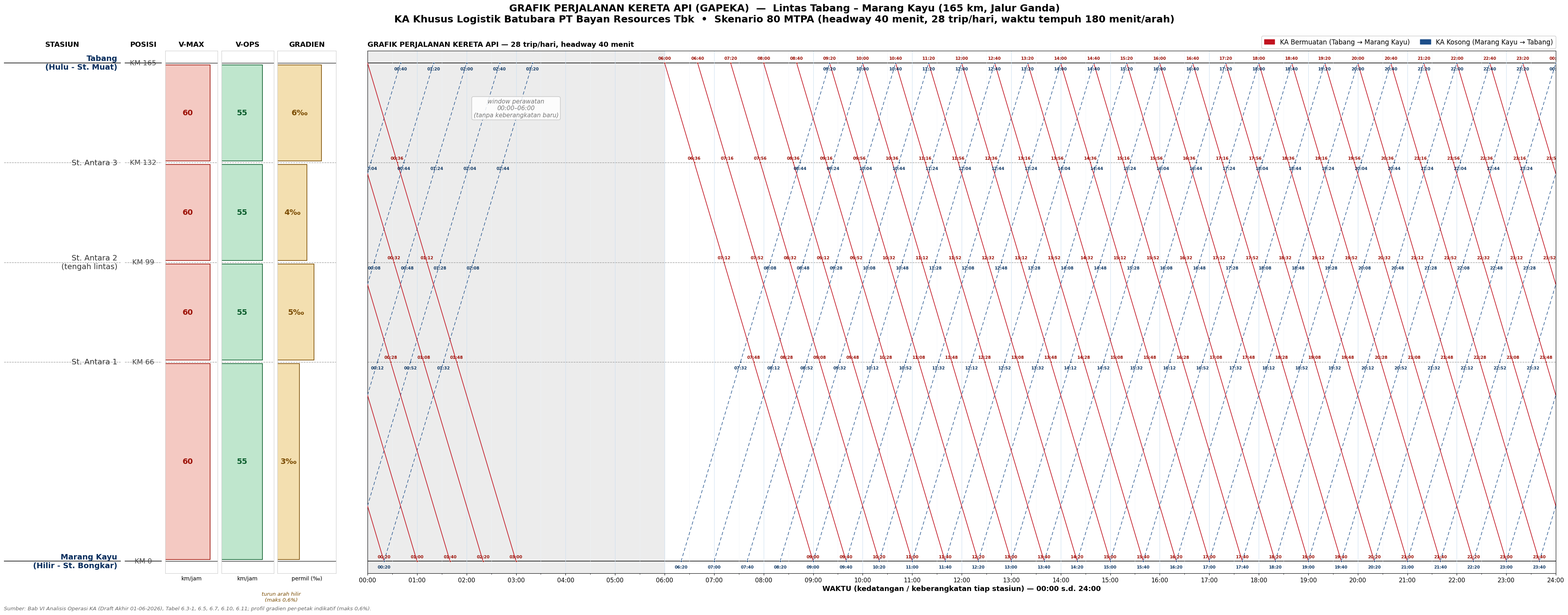

Source code (Python): (Note: this script raises an exception after producing the figure.)
#!/usr/bin/env python3
"""
GAPEKA (Grafik Perjalanan Kereta Api) - Lintas Tabang - Marang Kayu
KA Khusus Logistik Batubara PT Bayan Resources Tbk (Tahap 1, 165 km).
Dibuat untuk dua skenario: 70 MTPA (headway 45') dan 80 MTPA (headway 40').

Data bersumber dari Bab VI Analisis Operasi KA (Draft Akhir, 01-06-2026):
  - Stasiun & posisi KM (Tabel 6.3-1 / 6.11)
  - Kecepatan: Vmax 60 km/jam, Vops rata-rata 55 km/jam (Tabel 6.10)
  - Kelandaian maksimum 0,6% (6 permil) (Tabel 6.10) -> profil per-petak indikatif
  - Waktu tempuh 180 menit/arah; headway 45'/40', frekuensi 24/28 trip (Tabel 6.5/6.7)
"""
import matplotlib
matplotlib.use("Agg")
import matplotlib.pyplot as plt
from matplotlib.gridspec import GridSpec
from matplotlib.ticker import MultipleLocator
import matplotlib.patches as mpatches

# ----------------------------------------------------------------------------
# DATA OPERASI
# ----------------------------------------------------------------------------
STATIONS = [
    ("Tabang\n(Hulu - St. Muat)",        165, "terminal"),
    ("St. Antara 3",                      132, "antara"),
    ("St. Antara 2\n(tengah lintas)",      99, "antara"),
    ("St. Antara 1",                       66, "antara"),
    ("Marang Kayu\n(Hilir - St. Bongkar)",  0, "terminal"),
]
YMIN, YMAX = 0, 165

# Petak jalan (arah bermuatan hulu->hilir): km_atas, km_bawah, jarak, Vmax, Vops, gradien_permil
SEGMENTS = [
    (165, 132, 33, 60, 55, 6.0),
    (132,  99, 33, 60, 55, 4.0),
    ( 99,  66, 33, 60, 55, 5.0),
    ( 66,   0, 66, 60, 55, 3.0),
]
VOPS = 55.0
def seg_minutes(d): return d / VOPS * 60.0

# Skenario
SCENARIOS = {
    "70": dict(headway=45, freq=24, label="70 MTPA", file="gapeka_70mtpa.png"),
    "80": dict(headway=40, freq=28, label="80 MTPA", file="gapeka_80mtpa.png"),
}

T_START, T_END = 0, 24 * 60   # 00:00 - 24:00


def path_loaded(dep):
    pts, t = [(dep, 165)], dep
    for k_top, k_bot, dist, *_ in SEGMENTS:
        t += seg_minutes(dist); pts.append((t, k_bot))
    return pts

def path_empty(dep):
    pts, t = [(dep, 0)], dep
    for k_top, k_bot, dist, *_ in reversed(SEGMENTS):
        t += seg_minutes(dist); pts.append((t, k_top))
    return pts

def hhmm(m): return f"{int(m)//60:02d}:{int(m)%60:02d}"


def build(scn, annotate_all=False, dpi=150, figsize=(22, 11.5)):
    headway, freq, label, fname = scn["headway"], scn["freq"], scn["label"], scn["file"]
    plt.rcParams.update({"font.family": "DejaVu Sans", "font.size": 9})
    fig = plt.figure(figsize=figsize, dpi=dpi)
    gs = GridSpec(1, 5, figure=fig,
                  width_ratios=[1.9, 0.6, 0.85, 0.85, 0.95],
                  wspace=0.06, left=0.004, right=0.215, top=0.90, bottom=0.07)
    ax_name = fig.add_subplot(gs[0, 0])
    ax_km   = fig.add_subplot(gs[0, 1], sharey=ax_name)
    ax_vmax = fig.add_subplot(gs[0, 2], sharey=ax_name)
    ax_vops = fig.add_subplot(gs[0, 3], sharey=ax_name)
    ax_grad = fig.add_subplot(gs[0, 4], sharey=ax_name)
    ax_main = fig.add_axes([0.235, 0.07, 0.755, 0.83], sharey=ax_name)

    for ax in (ax_name, ax_km, ax_vmax, ax_vops, ax_grad, ax_main):
        ax.set_ylim(YMIN - 4, YMAX + 4)

    def station_lines(ax, lw_major=1.3):
        for name, km, typ in STATIONS:
            ax.axhline(km, color=("#222" if typ == "terminal" else "#9a9a9a"),
                       lw=(lw_major if typ == "terminal" else 0.9),
                       ls=("-" if typ == "terminal" else "--"), zorder=1)

    # Kolom 1: nama
    ax_name.set_xlim(0, 1); station_lines(ax_name)
    for name, km, typ in STATIONS:
        ax_name.text(0.97, km, name, ha="right", va="center", fontsize=14,
                     fontweight=("bold" if typ == "terminal" else "normal"),
                     color=("#062c5c" if typ == "terminal" else "#333"))
    ax_name.set_title("STASIUN", fontsize=13, fontweight="bold", pad=8)

    # Kolom 2: KM
    ax_km.set_xlim(0, 1); station_lines(ax_km)
    for name, km, typ in STATIONS:
        ax_km.text(0.5, km, f"KM {km:g}", ha="center", va="center", fontsize=13, color="#444")
    ax_km.set_title("POSISI", fontsize=13, fontweight="bold", pad=8)

    for ax in (ax_name, ax_km):
        ax.set_xticks([]); ax.set_yticks([])
        for sp in ax.spines.values(): sp.set_visible(False)

    def profile(ax, values, lim, color, fill, unit, title, fmt="{:g}"):
        ax.set_xlim(0, lim); station_lines(ax, 1.0)
        for (kt, kb, d, vmax, vops, g), val in zip(SEGMENTS, values):
            ax.barh((kt + kb) / 2, val, height=abs(kt - kb) - 1.2,
                    color=fill, edgecolor=color, lw=1.2, zorder=2)
            ax.text(val * 0.5, (kt + kb) / 2, fmt.format(val), ha="center", va="center",
                    fontsize=14, fontweight="bold", color=color, zorder=3)
        ax.set_title(title, fontsize=13, fontweight="bold", pad=8)
        ax.set_xlabel(unit, fontsize=10)
        ax.set_xticks([]); ax.set_yticks([])
        for sp in ax.spines.values(): sp.set_color("#ccc")

    profile(ax_vmax, [s[3] for s in SEGMENTS], 70, "#9c1006", "#f4c9c2", "km/jam", "V-MAX")
    profile(ax_vops, [s[4] for s in SEGMENTS], 70, "#0a5c2c", "#bfe6cd", "km/jam", "V-OPS")
    profile(ax_grad, [s[5] for s in SEGMENTS], 8, "#7a4b00", "#f3dfb0", "permil (‰)",
            "GRADIEN", fmt="{:.0f}‰")
    ax_grad.text(0.5, -10, "turun arah hilir\n(maks 0,6%)", ha="center", va="top",
                 fontsize=9.5, style="italic", color="#7a4b00")

    # PANEL UTAMA
    station_lines(ax_main)
    ax_main.set_xlim(T_START, T_END)
    xt = list(range(0, T_END + 1, 60))
    ax_main.set_xticks(xt)
    ax_main.set_xticklabels([hhmm(t) for t in xt], fontsize=11, rotation=0)
    ax_main.xaxis.set_minor_locator(MultipleLocator(30))
    ax_main.grid(which="major", axis="x", color="#cfe0f0", lw=0.8, zorder=0)
    ax_main.grid(which="minor", axis="x", color="#eef3f8", lw=0.5, zorder=0)
    ax_main.set_xlabel("WAKTU (kedatangan / keberangkatan tiap stasiun) — 00:00 s.d. 24:00",
                       fontsize=13, fontweight="bold")
    ax_main.set_title(f"GRAFIK PERJALANAN KERETA API — {freq} trip/hari, headway {headway} menit",
                      fontsize=13, fontweight="bold", pad=8, loc="left")
    ax_main.tick_params(axis="y", left=False, labelleft=False)

    lw_l, lw_e = (1.2, 1.0) if annotate_all else (1.7, 1.3)
    lab_fs = 7.5 if annotate_all else 7.6
    DAY = 24 * 60  # batas 24:00; perjalanan yang melewatinya dibungkus (wrap) ke 00:00

    def draw_path(pts, color, lw, ls, lab_color=None, dy=0, zorder=4):
        kw = dict(color=color, lw=lw, ls=ls, zorder=zorder)
        if ls == "-":
            kw["solid_capstyle"] = "round"
        # gambar tiap petak; bagi di batas 24:00 lalu lanjutkan di sisi kiri (t-DAY)
        for (t0, k0), (t1, k1) in zip(pts, pts[1:]):
            if t1 <= DAY:
                ax_main.plot([t0, t1], [k0, k1], **kw)
            elif t0 >= DAY:
                ax_main.plot([t0 - DAY, t1 - DAY], [k0, k1], **kw)
            else:
                f = (DAY - t0) / (t1 - t0); kb = k0 + f * (k1 - k0)
                ax_main.plot([t0, DAY], [k0, kb], **kw)
                ax_main.plot([0, t1 - DAY], [kb, k1], **kw)
        if lab_color is not None:
            for (t, km) in pts:
                x = t if t <= DAY else t - DAY
                ax_main.plot(x, km, "o", ms=3.2, color=lab_color, mec="white", mew=0.5, zorder=6)
                ax_main.annotate(hhmm(t % DAY), (x, km), textcoords="offset points",
                                 xytext=(0, dy), ha="center", fontsize=lab_fs,
                                 color=lab_color, zorder=7, fontweight="bold", clip_on=True)

    # Sesi operasi 06:00-24:00 (mulai pukul 06:00 per dokumen); 00:00-06:00 = window perawatan
    OP_START = 6 * 60

    # KA bermuatan (Tabang -> MK), berangkat tiap headway sejumlah frekuensi
    for i in range(freq):
        pts = path_loaded(OP_START + i * headway)
        draw_path(pts, "#c1121f", lw_l, "-",
                  lab_color=("#9c1006" if annotate_all else None), dy=6, zorder=4)
    # KA kosong (MK -> Tabang)
    for i in range(freq):
        pts = path_empty(OP_START + i * headway + headway / 2)
        draw_path(pts, "#1d4e89", lw_e, (0, (6, 4)),
                  lab_color=("#123a66" if annotate_all else None), dy=-13, zorder=3)

    if not annotate_all:
        # KA referensi (Tabang dep 06:00) + anotasi waktu tiap stasiun
        ref = path_loaded(OP_START)
        for (t, km), (name, _, typ) in zip(ref, STATIONS):
            lab = "ber." if km == 165 else ("tiba" if km == 0 else "lewat")
            ax_main.plot(t, km, "o", ms=6, color="#c1121f", mec="white", mew=1.0, zorder=6)
            ax_main.annotate(f"{hhmm(t)}\n({lab})", (t, km), textcoords="offset points",
                             xytext=(7, 9 if km != 0 else -24), fontsize=7.6, fontweight="bold",
                             color="#7a0a13", zorder=7,
                             bbox=dict(boxstyle="round,pad=0.18", fc="#fff3f3", ec="#c1121f", lw=0.6))

    # window perawatan = 00:00 - 06:00 (tanpa keberangkatan baru; hanya sisa perjalanan yg masuk dari 24:00)
    ax_main.axvspan(T_START, OP_START, color="#ececec", zorder=0)
    ax_main.text(OP_START / 2, 150, "window perawatan\n00:00–06:00\n(tanpa keberangkatan baru)",
                 ha="center", va="center", fontsize=11, color="#777", style="italic", zorder=8,
                 bbox=dict(boxstyle="round,pad=0.3", fc="white", ec="#bbb", alpha=0.85))

    leg = [mpatches.Patch(color="#c1121f", label="KA Bermuatan (Tabang → Marang Kayu)"),
           mpatches.Patch(color="#1d4e89", label="KA Kosong (Marang Kayu → Tabang)")]
    # legenda diletakkan di ATAS grafik (di luar area data) agar tidak menimpa garis
    ax_main.legend(handles=leg, loc="lower right", bbox_to_anchor=(1.0, 1.005),
                   ncol=2, fontsize=12, framealpha=1.0, borderaxespad=0.0,
                   columnspacing=1.6, handlelength=1.6)

    fig.suptitle(
        f"GRAFIK PERJALANAN KERETA API (GAPEKA)  —  Lintas Tabang – Marang Kayu (165 km, Jalur Ganda)\n"
        f"KA Khusus Logistik Batubara PT Bayan Resources Tbk  •  Skenario {label} "
        f"(headway {headway} menit, {freq} trip/hari, waktu tempuh 180 menit/arah)",
        fontsize=18, fontweight="bold", y=0.975)
    fig.text(0.004, 0.012,
             "Sumber: Bab VI Analisis Operasi KA (Draft Akhir 01-06-2026), Tabel 6.3-1, 6.5, 6.7, 6.10, 6.11; profil gradien per-petak indikatif (maks 0,6%).",
             fontsize=9.5, style="italic", color="#666")

    fig.savefig(f"outputs/{fname}", dpi=150, facecolor="white", bbox_inches="tight")
    plt.close(fig)
    print("Saved: outputs/" + fname)


# 80 MTPA: anotasi waktu di tiap stasiun untuk setiap perjalanan + resolusi tinggi
build(SCENARIOS["80"], annotate_all=True, dpi=300, figsize=(40, 16))
